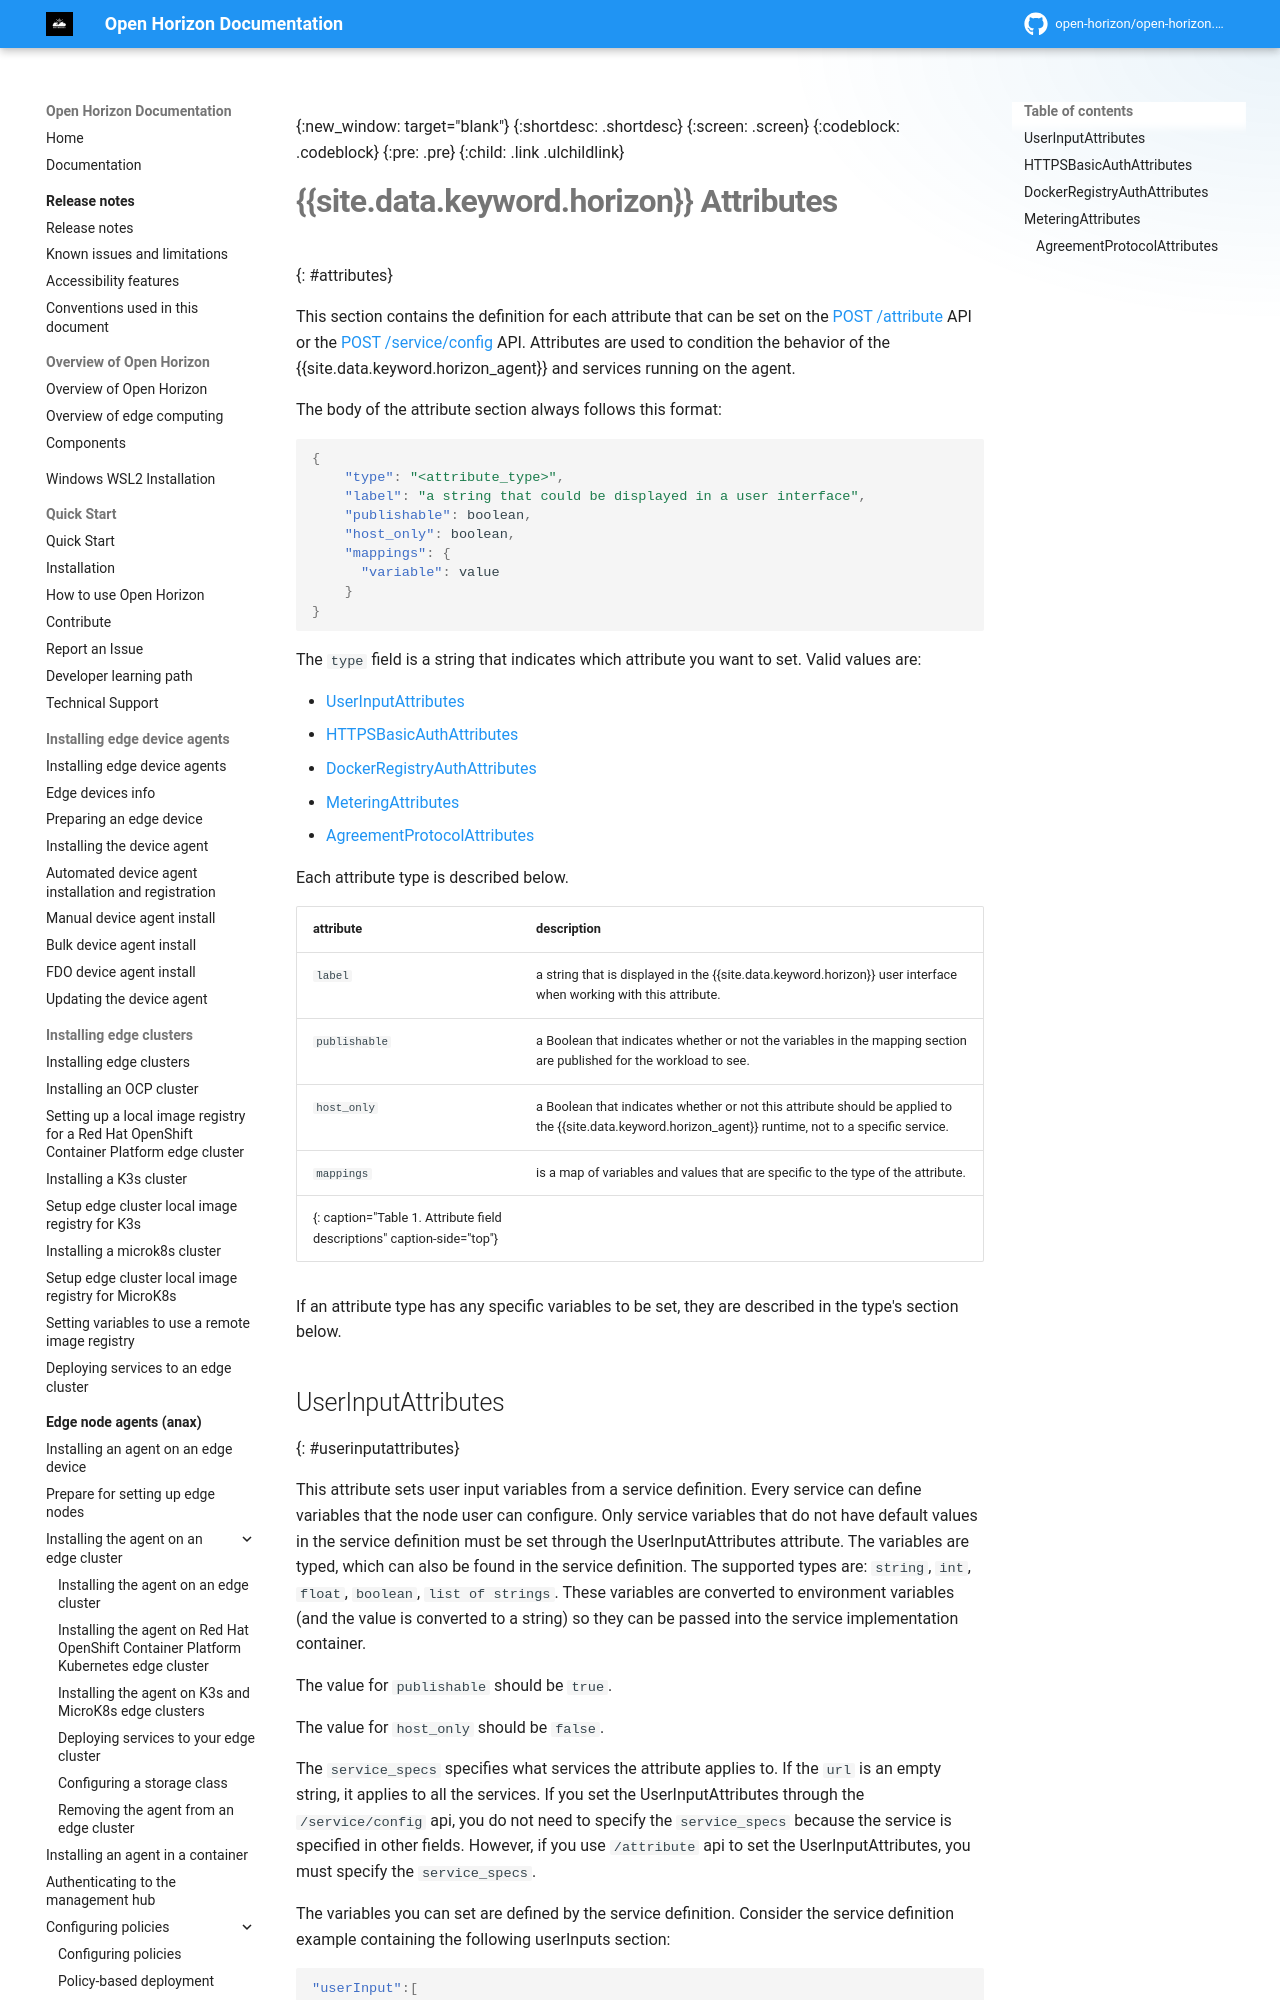

repository: open-horizon/open-horizon.github.io · page: anax/attributes/index.html · generator: mkdocs

---
copyright: Contributors to the Open Horizon project
years: 2022 - 2026
title: Attributes for Horizon POST APIs
description: Horizon Edge Services details
lastupdated: 2026-04-08
nav_order: 2
parent: API Reference
grand_parent: Edge node agents (anax)
has_children: false
has_toc: false
---

{:new_window: target="blank"}
{:shortdesc: .shortdesc}
{:screen: .screen}
{:codeblock: .codeblock}
{:pre: .pre}
{:child: .link .ulchildlink}
{:childlinks: .ullinks}

# {{site.data.keyword.horizon}} Attributes
{: #attributes}

This section contains the definition for each attribute that can be set on the [POST /attribute](./api.md#api-post--attribute) API or the [POST /service/config](./api.md#api-post--serviceconfig) API.
Attributes are used to condition the behavior of the {{site.data.keyword.horizon_agent}} and services running on the agent.

The body of the attribute section always follows this format:

```json
{
    "type": "<attribute_type>",
    "label": "a string that could be displayed in a user interface",
    "publishable": boolean,
    "host_only": boolean,
    "mappings": {
      "variable": value
    }
}
```
{: codeblock}

The `type` field is a string that indicates which attribute you want to set.
Valid values are:

* [UserInputAttributes](#uia)
* [HTTPSBasicAuthAttributes](#httpsa)
* [DockerRegistryAuthAttributes](#bxa)
* [MeteringAttributes](#ma)
* [AgreementProtocolAttributes](#agpa)

Each attribute type is described below.

| attribute | description |
| --------- | ----------- |
| `label` | a string that is displayed in the {{site.data.keyword.horizon}} user interface when working with this attribute. |
| `publishable` | a Boolean that indicates whether or not the variables in the mapping section are published for the workload to see. |
| `host_only` | a Boolean that indicates whether or not this attribute should be applied to the {{site.data.keyword.horizon_agent}} runtime, not to a specific service. |
| `mappings` | is a map of variables and values that are specific to the type of the attribute.|
{: caption="Table 1. Attribute field descriptions" caption-side="top"}

If an attribute type has any specific variables to be set, they are described in the type's section below.
